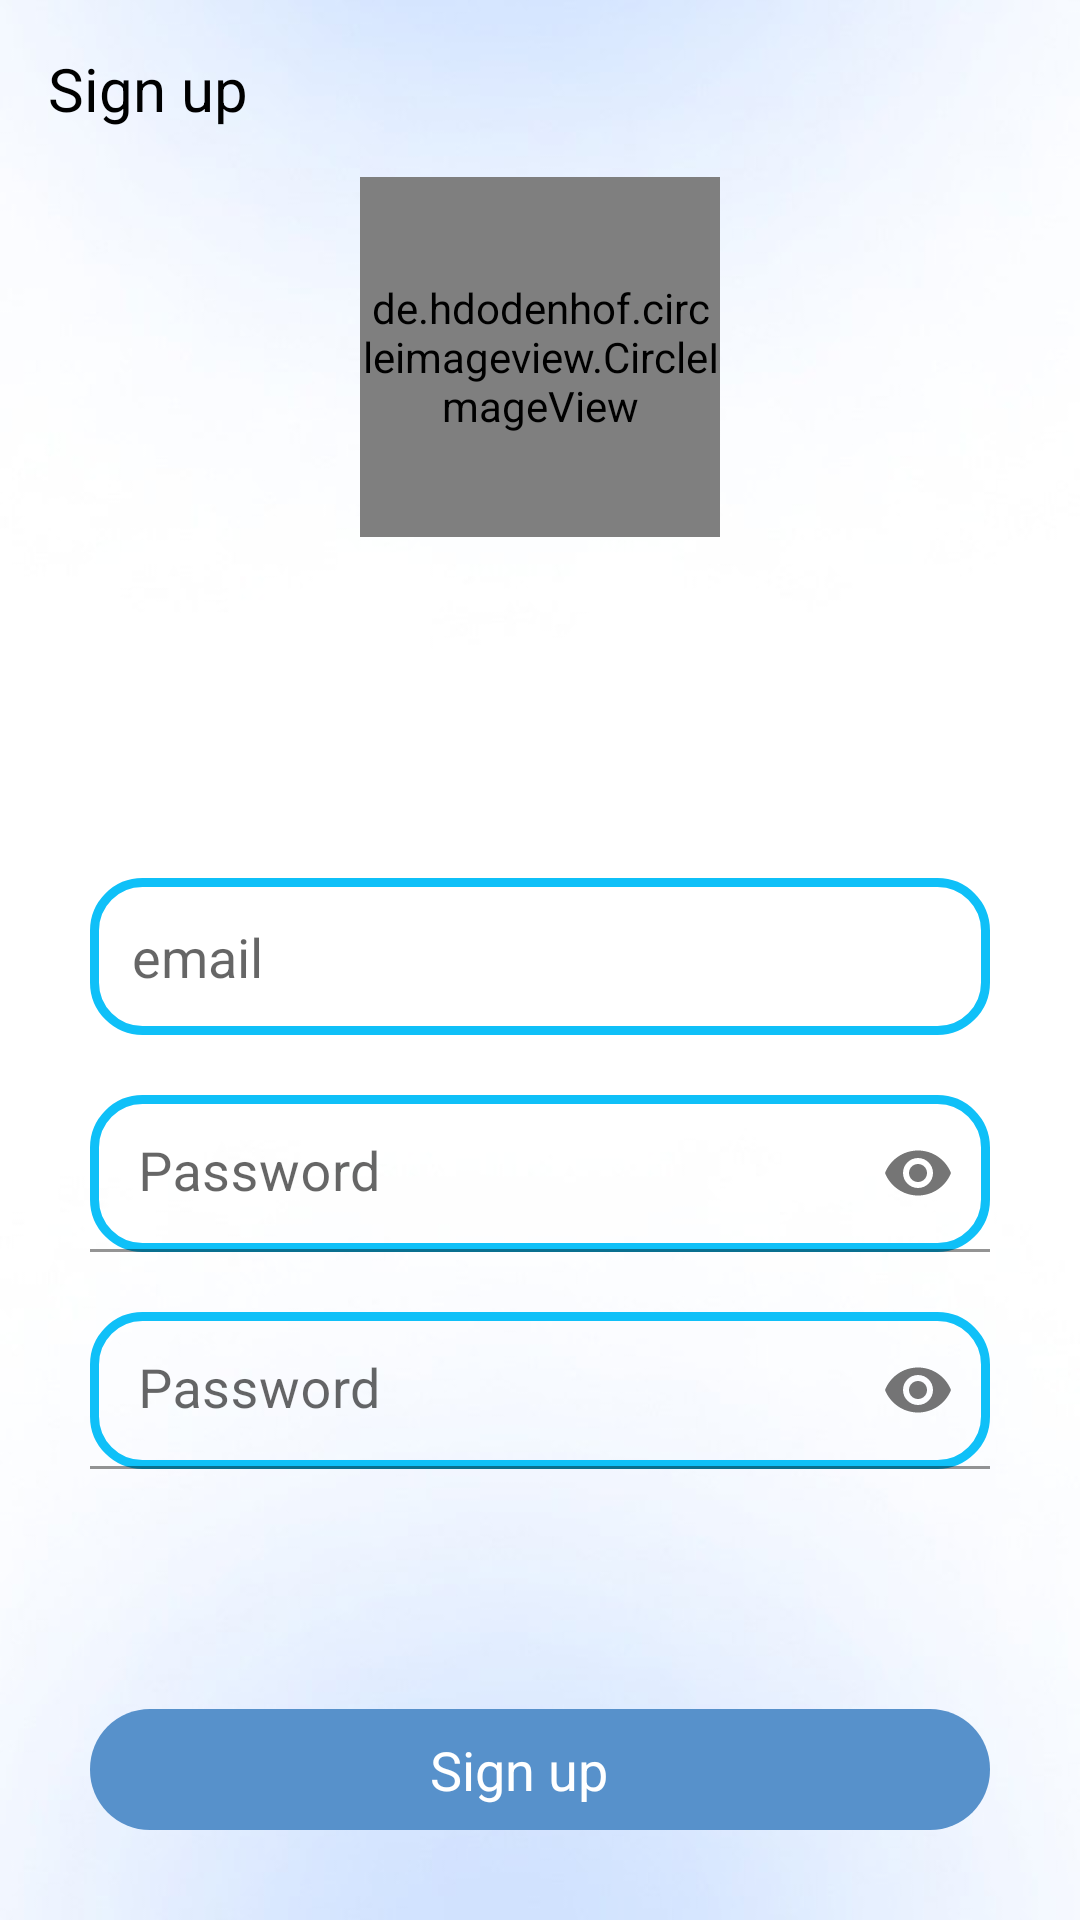

The Android layout XML behind this screen, and the referenced resources:
<!-- AndroidManifest.xml: application theme Theme.Health -->
<!-- res/layout/activity_regist.xml -->
<?xml version="1.0" encoding="utf-8"?>
<androidx.constraintlayout.widget.ConstraintLayout xmlns:android="http://schemas.android.com/apk/res/android"
    xmlns:app="http://schemas.android.com/apk/res-auto"
    xmlns:tools="http://schemas.android.com/tools"
    android:layout_width="match_parent"
    android:layout_height="match_parent"
    tools:context=".AuthorizationActivity"
    android:background="@drawable/bg_image">


    <de.hdodenhof.circleimageview.CircleImageView
        android:id="@+id/image_user"
        android:layout_width="120dp"
        android:layout_height="120dp"
        app:civ_border_color="@color/kontrOfButton"
        app:civ_border_width="4dp"
        android:layout_margin="16dp"
        app:layout_constraintEnd_toEndOf="parent"
        app:layout_constraintStart_toStartOf="parent"
        app:layout_constraintTop_toBottomOf="@+id/tv_textView"
        android:src="@drawable/avavtar" />

    <ImageView
        android:layout_width="38dp"
        android:layout_height="29dp"
        tools:layout_editor_absoluteX="235dp"
        tools:layout_editor_absoluteY="150dp" />

    <TextView
        android:id="@+id/tv_textView"
        android:layout_width="wrap_content"
        android:layout_height="wrap_content"
        android:layout_margin="16dp"
        android:text="Sign up"
        android:textColor="@color/black"
        android:textSize="20sp"
        app:layout_constraintStart_toStartOf="parent"
        app:layout_constraintTop_toTopOf="parent" />


    <EditText
        android:id="@+id/nickname_input"
        android:layout_width="match_parent"
        android:layout_height="wrap_content"
        android:layout_marginStart="30dp"
        android:layout_marginEnd="30dp"
        android:layout_marginTop="20dp"
        android:background="@drawable/custom_edittext"
        android:hint="email"
        android:inputType="text"
        android:padding="14sp"
        android:textSize="18sp"
        app:layout_constraintBottom_toTopOf="@+id/password_first" />

    <com.google.android.material.textfield.TextInputLayout
        android:id="@+id/password_first"
        android:layout_width="0dp"
        android:layout_height="wrap_content"
        app:layout_constraintBottom_toTopOf="@+id/password_second"
        app:layout_constraintEnd_toEndOf="parent"
        app:layout_constraintStart_toStartOf="parent"
        app:layout_constraintWidth_default="spread"
        app:passwordToggleDrawable="@drawable/eye_see"
        app:passwordToggleEnabled="true">

        <EditText
            android:id="@+id/et_password_first"
            android:layout_width="match_parent"
            android:layout_height="wrap_content"
            android:layout_marginStart="30dp"
            android:layout_marginTop="20dp"
            android:layout_marginEnd="30dp"
            android:layout_marginBottom="20dp"
            android:password="true"
            android:background="@drawable/custom_edittext"
            android:hint="Password"
            android:padding="14sp"
            android:textSize="18sp"
            app:layout_constraintBottom_toTopOf="@id/password_second" />
    </com.google.android.material.textfield.TextInputLayout>


    <com.google.android.material.textfield.TextInputLayout
        android:id="@+id/password_second"
        android:layout_width="0dp"
        android:layout_height="wrap_content"
        android:layout_marginStart="30dp"
        android:layout_marginTop="20dp"
        android:layout_marginEnd="30dp"
        android:layout_marginBottom="80dp"
        app:layout_constraintBottom_toTopOf="@id/sign_up_btn"
        app:layout_constraintEnd_toEndOf="parent"
        app:layout_constraintStart_toStartOf="parent"
        app:layout_constraintWidth_default="spread"
        app:passwordToggleDrawable="@drawable/eye_see"
        app:passwordToggleEnabled="true">

        <EditText
            android:id="@+id/et_password_second"
            android:layout_width="match_parent"
            android:layout_height="wrap_content"
            android:background="@drawable/custom_edittext"
            android:password="true"
            android:hint="Password"
            android:padding="14sp"
            android:textSize="18sp"
            tools:layout_editor_absoluteX="54dp"
            tools:layout_editor_absoluteY="563dp" />
    </com.google.android.material.textfield.TextInputLayout>

    <LinearLayout
        android:id="@+id/sign_up_btn"
        android:layout_width="0dp"
        android:layout_height="wrap_content"
        app:layout_constraintBottom_toBottomOf="parent"
        app:layout_constraintStart_toStartOf="parent"
        app:layout_constraintEnd_toEndOf="parent"
        android:layout_margin="30dp"
        android:background="@drawable/custom_button"
        android:padding="8dp"
        android:orientation="vertical">

        <LinearLayout
            android:id="@+id/bt_sign_up"
            android:layout_width="wrap_content"
            android:layout_height="wrap_content"
            android:layout_gravity="center">

            <TextView
                android:layout_width="wrap_content"
                android:layout_height="wrap_content"
                android:textSize="18sp"
                android:text="Sign up"
                android:layout_gravity="center_vertical"
                android:textColor="@color/white"/>

            <ImageView
                android:layout_width="wrap_content"
                android:layout_height="wrap_content"
                android:background="@drawable/ic_favorite"
                android:backgroundTint="@color/white"
                android:layout_margin="7dp" />

        </LinearLayout>

    </LinearLayout>



</androidx.constraintlayout.widget.ConstraintLayout>
<!-- resources referenced by this layout -->
<resources>
  <color name="black">#FF000000</color>
  <color name="kontrOfButton">#0FC0F8</color>
  <color name="white">#FFFFFF</color>
  <!-- drawable bg_image: jpg bitmap (drawable, 13413 bytes) -->
  <!-- drawable custom_button (drawable) -->
  <?xml version="1.0" encoding="utf-8"?>
  <shape xmlns:android="http://schemas.android.com/apk/res/android"
      android:shape="rectangle">
  
      <corners android:radius="20dp"/>
      <solid android:color="@color/Button"/>
  
  </shape>
  <!-- drawable custom_edittext (drawable) -->
  <?xml version="1.0" encoding="utf-8"?>
  <shape xmlns:android="http://schemas.android.com/apk/res/android"
      android:shape="rectangle">
  
      <stroke android:color="@color/kontrOfButton"
          android:width="3dp"/>
  
      <corners android:radius="16dp"/>
  
  </shape>
  <style name="Theme.Health" parent="Theme.MaterialComponents.DayNight.NoActionBar">
          
          <item name="colorPrimary">@color/purple_500</item>
          <item name="colorPrimaryVariant">@color/purple_700</item>
          <item name="colorOnPrimary">@color/white</item>
          
          <item name="colorSecondary">@color/teal_200</item>
          <item name="colorSecondaryVariant">@color/teal_700</item>
          <item name="colorOnSecondary">@color/black</item>
          
          <item name="android:statusBarColor">?attr/colorPrimaryVariant</item>
          
      </style>
  <color name="Button"> #5791CB</color>
  <color name="purple_500">#0FC0F8</color>
  <color name="purple_700">#5791CB</color>
  <color name="teal_200">#03DAC1</color>
  <color name="teal_700">#FF018786</color>
</resources>
